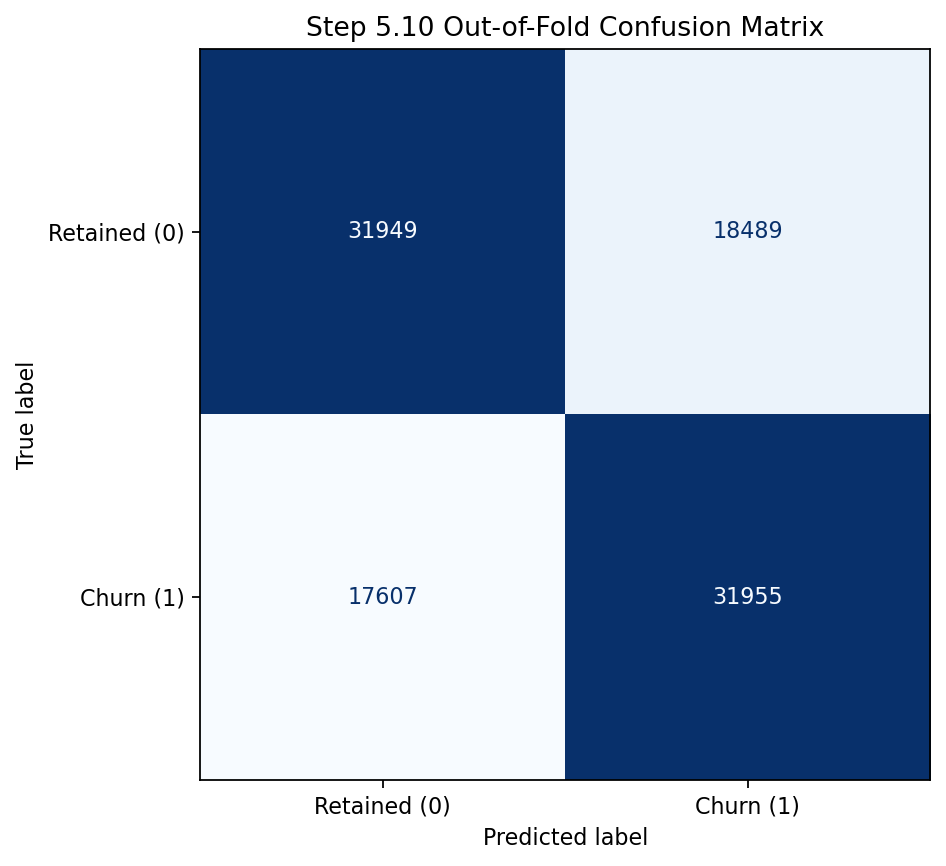

The file beside this chart, header and first rows:
, predicted_0_retained, predicted_1_churn
actual_0_retained, 31949, 18489
actual_1_churn, 17607, 31955
